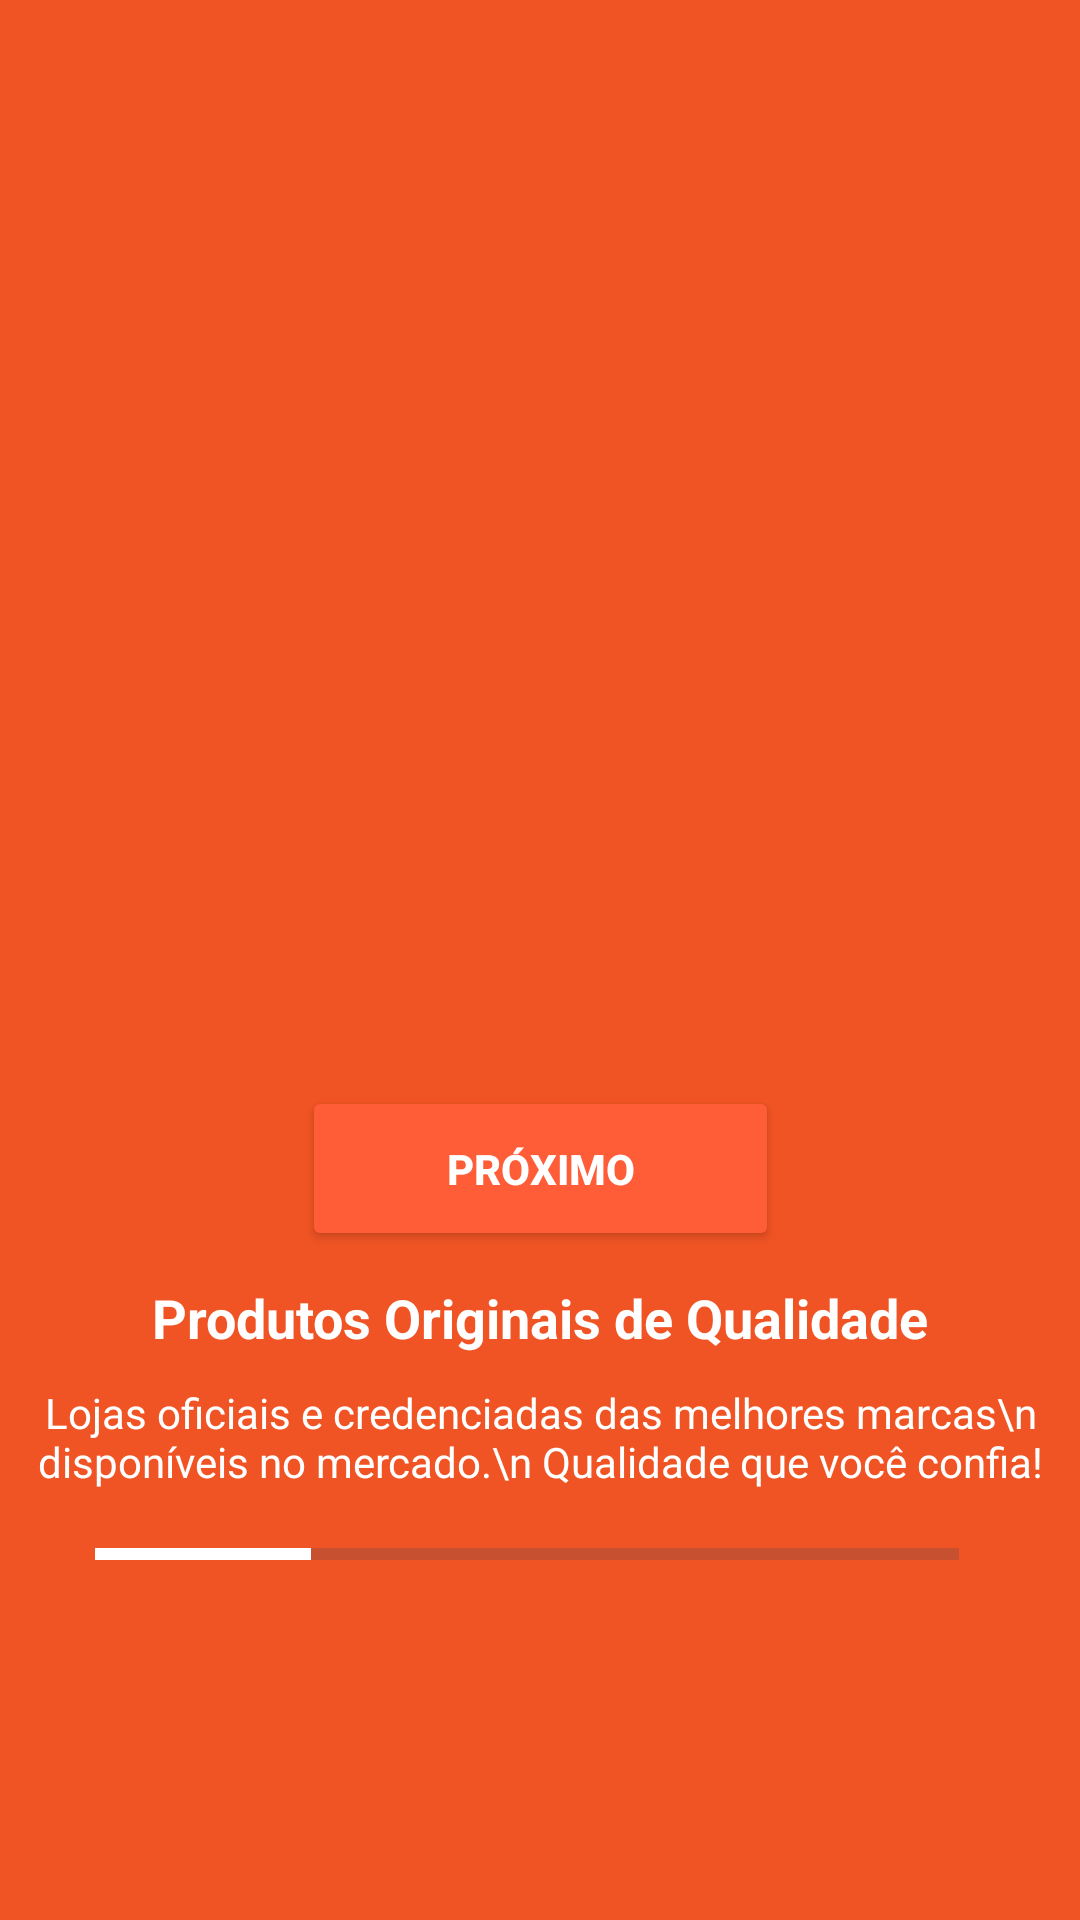

Produce the Android XML layout that renders to this screen, including the resource entries it uses.
<!-- AndroidManifest.xml: application theme Theme.Sprint_mobile -->
<!-- res/layout/activity_segunda_tela.xml -->
<?xml version="1.0" encoding="utf-8"?>
<androidx.constraintlayout.widget.ConstraintLayout
    xmlns:android="http://schemas.android.com/apk/res/android"
    xmlns:app="http://schemas.android.com/apk/res-auto"
    xmlns:tools="http://schemas.android.com/tools"
    android:id="@+id/main"
    android:layout_width="match_parent"
    android:layout_height="match_parent"
    tools:context=".SegundaTela"
    android:background="#F15424">

    
    <ImageView
        android:id="@+id/top_image"
        android:layout_width="0dp"
        android:layout_height="0dp"
        android:src="@drawable/imagem_um"
        android:scaleType="centerCrop"
        app:layout_constraintTop_toTopOf="parent"
        app:layout_constraintStart_toStartOf="parent"
        app:layout_constraintEnd_toEndOf="parent"
        app:layout_constraintHeight_percent="0.55" />

    
    <Button
        android:id="@+id/proximo_button"
        android:layout_width="159dp"
        android:layout_height="55dp"
        android:layout_marginTop="10dp"
        android:backgroundTint="#FF5C38"
        android:padding="12dp"
        android:text="Próximo"
        android:textColor="#FFFFFF"
        android:textStyle="bold"
        app:layout_constraintEnd_toEndOf="parent"
        app:layout_constraintStart_toStartOf="parent"
        app:layout_constraintTop_toBottomOf="@id/top_image" />

    
    <TextView
        android:id="@+id/qualidade_text"
        android:layout_width="wrap_content"
        android:layout_height="wrap_content"
        android:text="Produtos Originais de Qualidade"
        android:textSize="18sp"
        android:textColor="#FFFFFF"
        android:textStyle="bold"
        android:gravity="center"
        android:layout_marginTop="10dp"
        app:layout_constraintTop_toBottomOf="@id/proximo_button"
        app:layout_constraintStart_toStartOf="parent"
        app:layout_constraintEnd_toEndOf="parent" />

    
    <TextView
        android:id="@+id/descricao_text"
        android:layout_width="wrap_content"
        android:layout_height="wrap_content"
        android:text="Lojas oficiais e credenciadas das melhores marcas\n disponíveis no mercado.\n Qualidade que você confia!"
        android:textSize="14sp"
        android:textColor="#FFFFFF"
        android:gravity="center"
        android:layout_marginTop="10dp"
        app:layout_constraintTop_toBottomOf="@id/qualidade_text"
        app:layout_constraintStart_toStartOf="parent"
        app:layout_constraintEnd_toEndOf="parent" />

    
    <ProgressBar
        android:id="@+id/progress_bar"
        style="?android:attr/progressBarStyleHorizontal"
        android:layout_width="0dp"
        android:layout_height="4dp"
        android:layout_marginBottom="120dp"
        android:backgroundTint="#D3D3D3"
        android:progress="25"
        android:progressTint="#FFFFFF"
        app:layout_constraintBottom_toBottomOf="parent"
        app:layout_constraintEnd_toEndOf="parent"
        app:layout_constraintHorizontal_bias="0.439"
        app:layout_constraintStart_toStartOf="parent"
        app:layout_constraintWidth_percent="0.8" />

</androidx.constraintlayout.widget.ConstraintLayout>
<!-- resources referenced by this layout -->
<resources>
  <style name="Theme.Sprint_mobile" parent="Base.Theme.Sprint_mobile" />
  <style name="Base.Theme.Sprint_mobile" parent="Theme.Material3.DayNight.NoActionBar">
          
          
      </style>
</resources>
